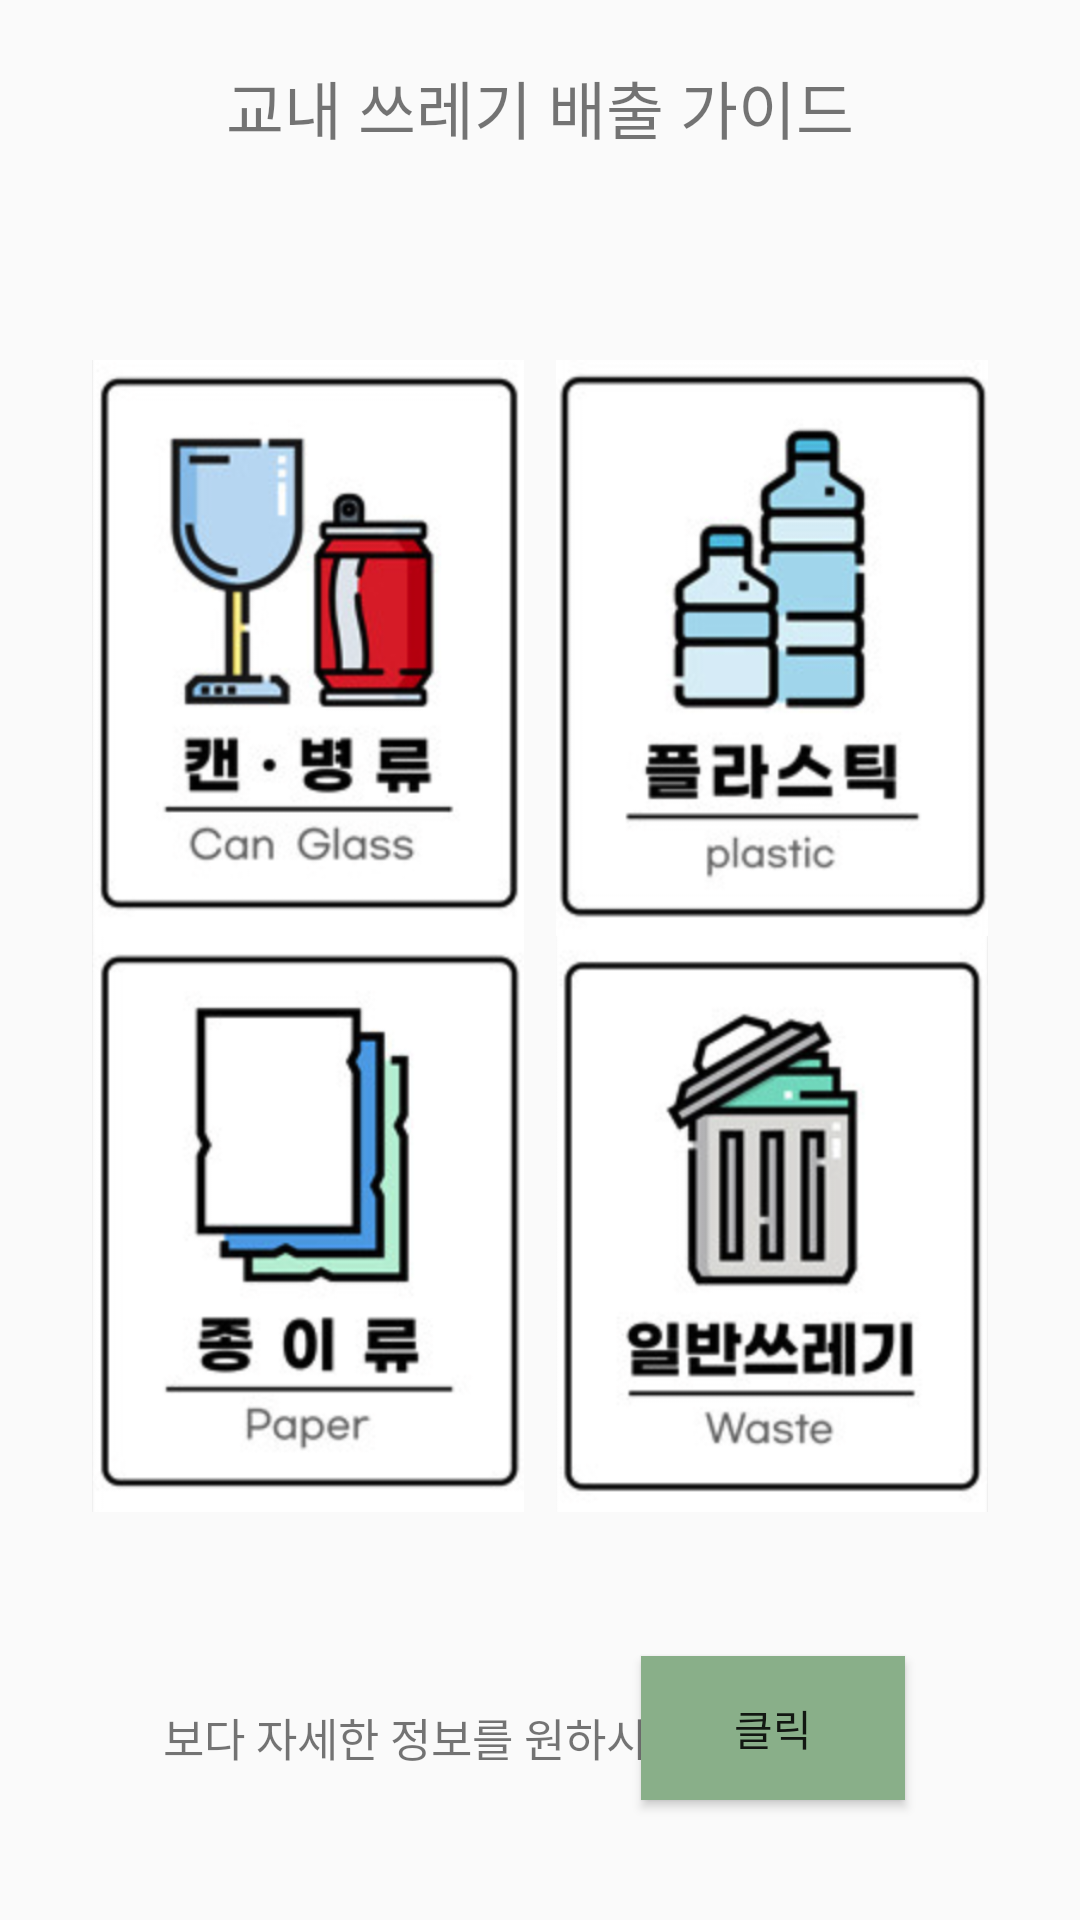

Reconstruct the res/layout file that produces this screen, plus the resources it refers to.
<!-- AndroidManifest.xml: application theme Theme.Guru2_10 -->
<!-- res/layout/activity_guidehome.xml -->
<?xml version="1.0" encoding="utf-8"?>
<androidx.constraintlayout.widget.ConstraintLayout 
    xmlns:android="http://schemas.android.com/apk/res/android"
    xmlns:app="http://schemas.android.com/apk/res-auto"
    xmlns:tools="http://schemas.android.com/tools"
    android:layout_width="match_parent"
    android:layout_height="match_parent"
    tools:context="GuidehomeActivity">

    
    <TextView
        android:id="@+id/ghtextView2"
        android:layout_width="wrap_content"
        android:layout_height="wrap_content"
        android:text="교내 쓰레기 배출 가이드"
        android:textSize="21sp"
        app:layout_constraintTop_toTopOf="parent"
        app:layout_constraintStart_toStartOf="parent"
        app:layout_constraintEnd_toEndOf="parent"
        android:layout_marginTop="20dp" />

    

    

    <ImageButton
        android:id="@+id/ghimageButton"
        android:layout_width="0dp"
        android:layout_height="0dp"
        android:layout_marginStart="20dp"
        android:layout_marginTop="120dp"
        android:src="@drawable/t1"
        android:scaleType="centerCrop"
        android:background="#FFFFFF"
        app:layout_constraintEnd_toStartOf="@id/ghimageButton2"
        app:layout_constraintHeight_percent="0.3"
        app:layout_constraintStart_toStartOf="parent"
        app:layout_constraintTop_toTopOf="parent"
        app:layout_constraintWidth_percent="0.40" />

    <ImageButton
        android:id="@+id/ghimageButton2"
        android:layout_width="0dp"
        android:layout_height="0dp"
        android:layout_marginTop="120dp"
        android:layout_marginEnd="20dp"
        android:src="@drawable/t2"
        android:scaleType="centerCrop"
        android:background="#FFFFFF"
        app:layout_constraintEnd_toEndOf="parent"
        app:layout_constraintHeight_percent="0.3"
        app:layout_constraintStart_toEndOf="@id/ghimageButton"
        app:layout_constraintTop_toTopOf="parent"
        app:layout_constraintWidth_percent="0.40" />

    
    <ImageButton
        android:id="@+id/ghimageButton3"
        android:layout_width="0dp"
        android:layout_height="0dp"
        android:layout_marginStart="20dp"
        android:src="@drawable/t3"
        android:scaleType="centerCrop"
        android:background="#FFFFFF"
        app:layout_constraintEnd_toStartOf="@id/ghimageButton4"
        app:layout_constraintHeight_percent="0.3"
        app:layout_constraintStart_toStartOf="parent"
        app:layout_constraintTop_toBottomOf="@id/ghimageButton"
        app:layout_constraintWidth_percent="0.40" />

    
    <ImageButton
        android:id="@+id/ghimageButton4"
        android:layout_width="0dp"
        android:layout_height="0dp"
        android:layout_marginEnd="20dp"
        android:src="@drawable/t4"
        android:scaleType="centerCrop"
        android:background="#FFFFFF"
        app:layout_constraintEnd_toEndOf="parent"
        app:layout_constraintHeight_percent="0.3"
        app:layout_constraintStart_toEndOf="@id/ghimageButton3"
        app:layout_constraintTop_toBottomOf="@id/ghimageButton2"
        app:layout_constraintWidth_percent="0.40" />

    
    <Button
        android:id="@+id/ghbutton"
        android:layout_width="wrap_content"
        android:layout_height="wrap_content"
        android:layout_marginTop="48dp"
        android:text="클릭"
        android:background="#89af89"
        app:layout_constraintEnd_toEndOf="parent"
        app:layout_constraintHorizontal_bias="0.786"
        app:layout_constraintStart_toStartOf="parent"
        app:layout_constraintTop_toBottomOf="@id/ghimageButton3" />

    
    <TextView
        android:id="@+id/ghtextView"
        android:layout_width="wrap_content"
        android:layout_height="wrap_content"
        android:layout_marginTop="16dp"
        android:text="보다 자세한 정보를 원하시면"
        android:textSize="15sp"
        app:layout_constraintEnd_toEndOf="parent"
        app:layout_constraintHorizontal_bias="0.293"
        app:layout_constraintStart_toStartOf="parent"
        app:layout_constraintTop_toTopOf="@id/ghbutton" />

</androidx.constraintlayout.widget.ConstraintLayout>
<!-- resources referenced by this layout -->
<resources>
  <!-- drawable t1: png bitmap (drawable, 107171 bytes) -->
  <!-- drawable t2: png bitmap (drawable, 85234 bytes) -->
  <!-- drawable t3: png bitmap (drawable, 63171 bytes) -->
  <!-- drawable t4: png bitmap (drawable, 85355 bytes) -->
  <style name="Theme.Guru2_10" parent="Base.Theme.Guru2_10" />
  <style name="Base.Theme.Guru2_10" parent="Theme.AppCompat.Light.NoActionBar">
          
          
      </style>
</resources>
